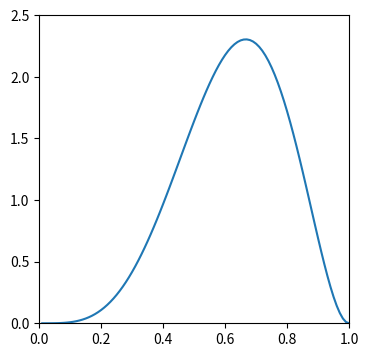

Generate this figure with matplotlib:
import numpy as np
import matplotlib.pyplot as pl
import scipy.special as ss

def BetaDistribution(X, a, b):
    C = ss.gamma(a + b) / (ss.gamma (a) * ss.gamma(b))
    y = (X ** (a - 1) * (1 - X) ** (b - 1)) * C
    return y

if __name__ == '__main__':
   X = np.arange(.01, 1.01, .01)
   pl.figure(figsize = (4, 4))

   pl.plot(X, BetaDistribution(X, 5, 3))
   # pl.plot(X, BetaDistribution(X, 5., 1.))
   # pl.plot(X, BetaDistribution(X, 1., 5.))
   # pl.plot(X, BetaDistribution(X, 5., 2.))
   # pl.plot(X, BetaDistribution(X, 2., 5.))

   pl.xlim(.0, 1.)
   pl.ylim(.0, 2.5)
   pl.show()
